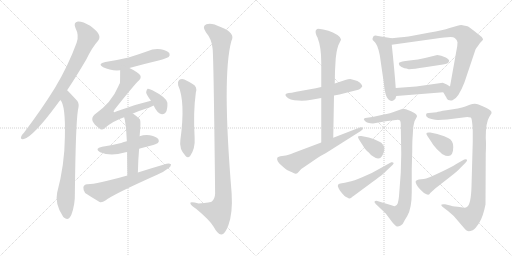
t = 0.00 s
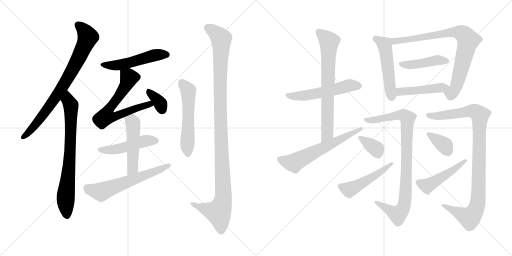
t = 3.44 s
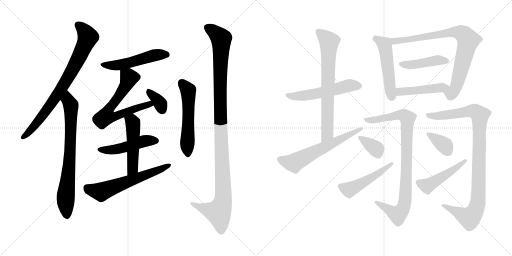
t = 6.89 s
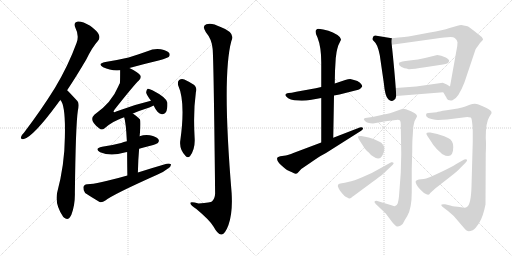
t = 10.33 s
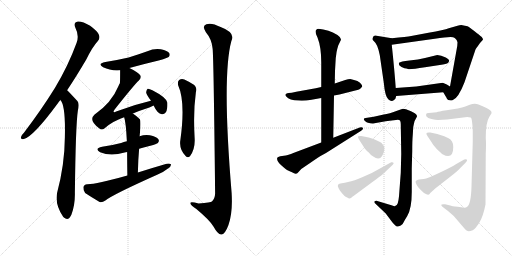
t = 13.77 s
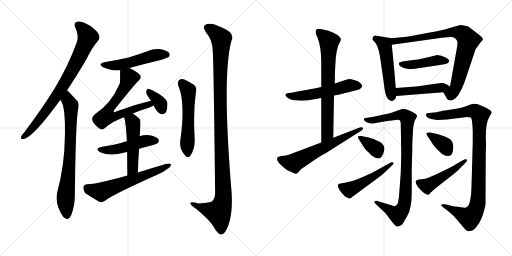
t = 17.22 s

The animated SVG that drew these frames (rendered in a browser with its animation timeline set to each time). Animation: 23 CSS @keyframes rules; one cycle of 17.22 s.

<svg version="1.1" viewBox="0 0 2048 1024" xmlns="http://www.w3.org/2000/svg">
  <g stroke="lightgray" stroke-dasharray="1,1" stroke-width="1" transform="scale(4, 4)">
    <line x1="0" y1="0" x2="256" y2="256"></line>
    <line x1="256" y1="0" x2="0" y2="256"></line>
    <line x1="128" y1="0" x2="128" y2="256"></line>
    <line x1="0" y1="128" x2="256" y2="128"></line>
    <line x1="256" y1="0" x2="512" y2="256"></line>
    <line x1="512" y1="0" x2="256" y2="256"></line>
    <line x1="384" y1="0" x2="384" y2="256"></line>
    <line x1="256" y1="128" x2="512" y2="128"></line>
  </g>
<g transform="scale(1, -1) translate(0, -850)">
   <style type="text/css">
    @keyframes keyframes0 {
      from {
       stroke: black;
       stroke-dashoffset: 795;
       stroke-width: 128;
       }
       72% {
       animation-timing-function: step-end;
       stroke: black;
       stroke-dashoffset: 0;
       stroke-width: 128;
       }
       to {
       stroke: black;
       stroke-width: 1024;
       }
       }
       #make-me-a-hanzi-animation-0 {
         animation: keyframes0 0.896973s both;
         animation-delay: 0.000000s;
         animation-timing-function: linear;
       }
    @keyframes keyframes1 {
      from {
       stroke: black;
       stroke-dashoffset: 750;
       stroke-width: 128;
       }
       71% {
       animation-timing-function: step-end;
       stroke: black;
       stroke-dashoffset: 0;
       stroke-width: 128;
       }
       to {
       stroke: black;
       stroke-width: 1024;
       }
       }
       #make-me-a-hanzi-animation-1 {
         animation: keyframes1 0.860352s both;
         animation-delay: 0.896973s;
         animation-timing-function: linear;
       }
    @keyframes keyframes2 {
      from {
       stroke: black;
       stroke-dashoffset: 513;
       stroke-width: 128;
       }
       63% {
       animation-timing-function: step-end;
       stroke: black;
       stroke-dashoffset: 0;
       stroke-width: 128;
       }
       to {
       stroke: black;
       stroke-width: 1024;
       }
       }
       #make-me-a-hanzi-animation-2 {
         animation: keyframes2 0.667480s both;
         animation-delay: 1.757325s;
         animation-timing-function: linear;
       }
    @keyframes keyframes3 {
      from {
       stroke: black;
       stroke-dashoffset: 660;
       stroke-width: 128;
       }
       68% {
       animation-timing-function: step-end;
       stroke: black;
       stroke-dashoffset: 0;
       stroke-width: 128;
       }
       to {
       stroke: black;
       stroke-width: 1024;
       }
       }
       #make-me-a-hanzi-animation-3 {
         animation: keyframes3 0.787109s both;
         animation-delay: 2.424805s;
         animation-timing-function: linear;
       }
    @keyframes keyframes4 {
      from {
       stroke: black;
       stroke-dashoffset: 352;
       stroke-width: 128;
       }
       53% {
       animation-timing-function: step-end;
       stroke: black;
       stroke-dashoffset: 0;
       stroke-width: 128;
       }
       to {
       stroke: black;
       stroke-width: 1024;
       }
       }
       #make-me-a-hanzi-animation-4 {
         animation: keyframes4 0.536458s both;
         animation-delay: 3.211914s;
         animation-timing-function: linear;
       }
    @keyframes keyframes5 {
      from {
       stroke: black;
       stroke-dashoffset: 481;
       stroke-width: 128;
       }
       61% {
       animation-timing-function: step-end;
       stroke: black;
       stroke-dashoffset: 0;
       stroke-width: 128;
       }
       to {
       stroke: black;
       stroke-width: 1024;
       }
       }
       #make-me-a-hanzi-animation-5 {
         animation: keyframes5 0.641439s both;
         animation-delay: 3.748372s;
         animation-timing-function: linear;
       }
    @keyframes keyframes6 {
      from {
       stroke: black;
       stroke-dashoffset: 498;
       stroke-width: 128;
       }
       62% {
       animation-timing-function: step-end;
       stroke: black;
       stroke-dashoffset: 0;
       stroke-width: 128;
       }
       to {
       stroke: black;
       stroke-width: 1024;
       }
       }
       #make-me-a-hanzi-animation-6 {
         animation: keyframes6 0.655273s both;
         animation-delay: 4.389811s;
         animation-timing-function: linear;
       }
    @keyframes keyframes7 {
      from {
       stroke: black;
       stroke-dashoffset: 611;
       stroke-width: 128;
       }
       67% {
       animation-timing-function: step-end;
       stroke: black;
       stroke-dashoffset: 0;
       stroke-width: 128;
       }
       to {
       stroke: black;
       stroke-width: 1024;
       }
       }
       #make-me-a-hanzi-animation-7 {
         animation: keyframes7 0.747233s both;
         animation-delay: 5.045084s;
         animation-timing-function: linear;
       }
    @keyframes keyframes8 {
      from {
       stroke: black;
       stroke-dashoffset: 554;
       stroke-width: 128;
       }
       64% {
       animation-timing-function: step-end;
       stroke: black;
       stroke-dashoffset: 0;
       stroke-width: 128;
       }
       to {
       stroke: black;
       stroke-width: 1024;
       }
       }
       #make-me-a-hanzi-animation-8 {
         animation: keyframes8 0.700846s both;
         animation-delay: 5.792317s;
         animation-timing-function: linear;
       }
    @keyframes keyframes9 {
      from {
       stroke: black;
       stroke-dashoffset: 1138;
       stroke-width: 128;
       }
       79% {
       animation-timing-function: step-end;
       stroke: black;
       stroke-dashoffset: 0;
       stroke-width: 128;
       }
       to {
       stroke: black;
       stroke-width: 1024;
       }
       }
       #make-me-a-hanzi-animation-9 {
         animation: keyframes9 1.176107s both;
         animation-delay: 6.493163s;
         animation-timing-function: linear;
       }
    @keyframes keyframes10 {
      from {
       stroke: black;
       stroke-dashoffset: 552;
       stroke-width: 128;
       }
       64% {
       animation-timing-function: step-end;
       stroke: black;
       stroke-dashoffset: 0;
       stroke-width: 128;
       }
       to {
       stroke: black;
       stroke-width: 1024;
       }
       }
       #make-me-a-hanzi-animation-10 {
         animation: keyframes10 0.699219s both;
         animation-delay: 7.669270s;
         animation-timing-function: linear;
       }
    @keyframes keyframes11 {
      from {
       stroke: black;
       stroke-dashoffset: 714;
       stroke-width: 128;
       }
       70% {
       animation-timing-function: step-end;
       stroke: black;
       stroke-dashoffset: 0;
       stroke-width: 128;
       }
       to {
       stroke: black;
       stroke-width: 1024;
       }
       }
       #make-me-a-hanzi-animation-11 {
         animation: keyframes11 0.831055s both;
         animation-delay: 8.368489s;
         animation-timing-function: linear;
       }
    @keyframes keyframes12 {
      from {
       stroke: black;
       stroke-dashoffset: 617;
       stroke-width: 128;
       }
       67% {
       animation-timing-function: step-end;
       stroke: black;
       stroke-dashoffset: 0;
       stroke-width: 128;
       }
       to {
       stroke: black;
       stroke-width: 1024;
       }
       }
       #make-me-a-hanzi-animation-12 {
         animation: keyframes12 0.752116s both;
         animation-delay: 9.199544s;
         animation-timing-function: linear;
       }
    @keyframes keyframes13 {
      from {
       stroke: black;
       stroke-dashoffset: 511;
       stroke-width: 128;
       }
       62% {
       animation-timing-function: step-end;
       stroke: black;
       stroke-dashoffset: 0;
       stroke-width: 128;
       }
       to {
       stroke: black;
       stroke-width: 1024;
       }
       }
       #make-me-a-hanzi-animation-13 {
         animation: keyframes13 0.665853s both;
         animation-delay: 9.951660s;
         animation-timing-function: linear;
       }
    @keyframes keyframes14 {
      from {
       stroke: black;
       stroke-dashoffset: 826;
       stroke-width: 128;
       }
       73% {
       animation-timing-function: step-end;
       stroke: black;
       stroke-dashoffset: 0;
       stroke-width: 128;
       }
       to {
       stroke: black;
       stroke-width: 1024;
       }
       }
       #make-me-a-hanzi-animation-14 {
         animation: keyframes14 0.922201s both;
         animation-delay: 10.617513s;
         animation-timing-function: linear;
       }
    @keyframes keyframes15 {
      from {
       stroke: black;
       stroke-dashoffset: 440;
       stroke-width: 128;
       }
       59% {
       animation-timing-function: step-end;
       stroke: black;
       stroke-dashoffset: 0;
       stroke-width: 128;
       }
       to {
       stroke: black;
       stroke-width: 1024;
       }
       }
       #make-me-a-hanzi-animation-15 {
         animation: keyframes15 0.608073s both;
         animation-delay: 11.539714s;
         animation-timing-function: linear;
       }
    @keyframes keyframes16 {
      from {
       stroke: black;
       stroke-dashoffset: 465;
       stroke-width: 128;
       }
       60% {
       animation-timing-function: step-end;
       stroke: black;
       stroke-dashoffset: 0;
       stroke-width: 128;
       }
       to {
       stroke: black;
       stroke-width: 1024;
       }
       }
       #make-me-a-hanzi-animation-16 {
         animation: keyframes16 0.628418s both;
         animation-delay: 12.147787s;
         animation-timing-function: linear;
       }
    @keyframes keyframes17 {
      from {
       stroke: black;
       stroke-dashoffset: 917;
       stroke-width: 128;
       }
       75% {
       animation-timing-function: step-end;
       stroke: black;
       stroke-dashoffset: 0;
       stroke-width: 128;
       }
       to {
       stroke: black;
       stroke-width: 1024;
       }
       }
       #make-me-a-hanzi-animation-17 {
         animation: keyframes17 0.996257s both;
         animation-delay: 12.776205s;
         animation-timing-function: linear;
       }
    @keyframes keyframes18 {
      from {
       stroke: black;
       stroke-dashoffset: 354;
       stroke-width: 128;
       }
       54% {
       animation-timing-function: step-end;
       stroke: black;
       stroke-dashoffset: 0;
       stroke-width: 128;
       }
       to {
       stroke: black;
       stroke-width: 1024;
       }
       }
       #make-me-a-hanzi-animation-18 {
         animation: keyframes18 0.538086s both;
         animation-delay: 13.772462s;
         animation-timing-function: linear;
       }
    @keyframes keyframes19 {
      from {
       stroke: black;
       stroke-dashoffset: 493;
       stroke-width: 128;
       }
       62% {
       animation-timing-function: step-end;
       stroke: black;
       stroke-dashoffset: 0;
       stroke-width: 128;
       }
       to {
       stroke: black;
       stroke-width: 1024;
       }
       }
       #make-me-a-hanzi-animation-19 {
         animation: keyframes19 0.651204s both;
         animation-delay: 14.310548s;
         animation-timing-function: linear;
       }
    @keyframes keyframes20 {
      from {
       stroke: black;
       stroke-dashoffset: 1006;
       stroke-width: 128;
       }
       77% {
       animation-timing-function: step-end;
       stroke: black;
       stroke-dashoffset: 0;
       stroke-width: 128;
       }
       to {
       stroke: black;
       stroke-width: 1024;
       }
       }
       #make-me-a-hanzi-animation-20 {
         animation: keyframes20 1.068685s both;
         animation-delay: 14.961752s;
         animation-timing-function: linear;
       }
    @keyframes keyframes21 {
      from {
       stroke: black;
       stroke-dashoffset: 363;
       stroke-width: 128;
       }
       54% {
       animation-timing-function: step-end;
       stroke: black;
       stroke-dashoffset: 0;
       stroke-width: 128;
       }
       to {
       stroke: black;
       stroke-width: 1024;
       }
       }
       #make-me-a-hanzi-animation-21 {
         animation: keyframes21 0.545410s both;
         animation-delay: 16.030437s;
         animation-timing-function: linear;
       }
    @keyframes keyframes22 {
      from {
       stroke: black;
       stroke-dashoffset: 477;
       stroke-width: 128;
       }
       61% {
       animation-timing-function: step-end;
       stroke: black;
       stroke-dashoffset: 0;
       stroke-width: 128;
       }
       to {
       stroke: black;
       stroke-width: 1024;
       }
       }
       #make-me-a-hanzi-animation-22 {
         animation: keyframes22 0.638184s both;
         animation-delay: 16.575847s;
         animation-timing-function: linear;
       }
</style>
<path d="M 268.5 489.0 Q 304.5 543.0 344.5 611.0 Q 369.5 662.0 391.5 686.0 Q 401.5 698.0 395.5 711.0 Q 391.5 724.0 360.5 747.0 Q 330.5 765.0 311.5 764.0 Q 292.5 761.0 301.5 739.0 Q 317.5 708.0 306.5 679.0 Q 272.5 586.0 219.5 498.0 Q 167.5 414.0 96.5 320.0 Q 86.5 310.0 84.5 303.0 Q 80.5 291.0 95.5 294.0 Q 132.5 303.0 228.5 433.0 Q 234.5 442.0 241.5 450.0 L 268.5 489.0 Z" fill="lightgray"></path> 
<path d="M 241.5 450.0 Q 262.5 429.0 259.5 302.0 Q 258.5 191.0 228.5 79.0 Q 218.5 34.0 252.5 -17.0 Q 253.5 -17.0 255.5 -20.0 Q 273.5 -36.0 285.5 -9.0 Q 300.5 31.0 299.5 78.0 Q 302.5 348.0 311.5 408.0 Q 318.5 435.0 309.5 446.0 Q 270.5 488.0 268.5 489.0 C 247.5 510.0 226.5 476.0 241.5 450.0 Z" fill="lightgray"></path> 
<path d="M 517.5 578.0 Q 575.5 594.0 638.5 609.0 Q 669.5 618.0 674.5 622.0 Q 681.5 629.0 677.5 637.0 Q 670.5 647.0 643.5 653.0 Q 615.5 657.0 589.5 645.0 Q 553.5 632.0 514.5 620.0 Q 471.5 610.0 421.5 602.0 Q 387.5 595.0 412.5 581.0 Q 442.5 566.0 480.5 569.0 L 517.5 578.0 Z" fill="lightgray"></path> 
<path d="M 531.5 396.0 Q 559.5 408.0 597.5 420.0 Q 606.5 424.0 614.5 428.0 C 641.5 441.0 632.5 454.0 603.5 447.0 Q 534.5 431.0 464.5 404.0 Q 457.5 400.0 454.5 402.0 Q 453.5 405.0 458.5 412.0 Q 537.5 512.0 555.5 528.0 Q 565.5 537.0 561.5 548.0 Q 555.5 560.0 517.5 578.0 C 490.5 591.0 480.5 596.0 480.5 569.0 Q 480.5 521.0 479.5 517.0 Q 476.5 513.0 473.5 505.0 Q 446.5 439.0 377.5 391.0 Q 353.5 369.0 396.5 337.0 Q 406.5 327.0 418.5 337.0 Q 449.5 365.0 496.5 381.0 L 531.5 396.0 Z" fill="lightgray"></path> 
<path d="M 614.5 428.0 Q 629.5 395.0 647.5 393.0 Q 656.5 392.0 663.5 401.0 Q 670.5 413.0 669.5 439.0 Q 666.5 460.0 609.5 489.0 Q 596.5 496.0 590.5 495.0 Q 586.5 492.0 584.5 481.0 Q 585.5 471.0 603.5 448.0 L 603.5 447.0 C 616.5 424.0 612.5 432.0 614.5 428.0 Z" fill="lightgray"></path> 
<path d="M 556.5 255.0 Q 577.5 262.0 601.5 267.0 Q 626.5 274.0 631.5 278.0 Q 638.5 285.0 633.5 293.0 Q 626.5 303.0 599.5 309.0 Q 577.5 312.0 558.5 305.0 L 507.5 285.0 Q 494.5 282.0 484.5 278.0 Q 450.5 269.0 408.5 263.0 Q 375.5 256.0 400.5 241.0 Q 442.5 223.0 498.5 240.0 Q 502.5 241.0 508.5 242.0 L 556.5 255.0 Z" fill="lightgray"></path> 
<path d="M 551.5 160.0 Q 552.5 211.0 556.5 255.0 L 558.5 305.0 Q 564.5 366.0 559.5 373.0 Q 546.5 386.0 531.5 396.0 C 506.5 413.0 488.5 410.0 496.5 381.0 Q 503.5 363.0 507.5 285.0 L 508.5 242.0 Q 508.5 203.0 509.5 148.0 C 510.5 118.0 550.5 130.0 551.5 160.0 Z" fill="lightgray"></path> 
<path d="M 509.5 148.0 Q 382.5 112.0 348.5 113.0 Q 335.5 112.0 333.5 101.0 Q 332.5 88.0 340.5 78.0 Q 364.5 62.0 398.5 42.0 Q 408.5 39.0 421.5 48.0 Q 451.5 72.0 628.5 151.0 Q 653.5 161.0 670.5 175.0 Q 683.5 182.0 684.5 192.0 Q 678.5 198.0 666.5 195.0 Q 611.5 179.0 551.5 160.0 L 509.5 148.0 Z" fill="lightgray"></path> 
<path d="M 712.5 509.0 Q 742.5 443.0 721.5 290.0 Q 715.5 254.0 742.5 226.0 Q 751.5 216.0 760.5 226.0 Q 781.5 256.0 778.5 299.0 Q 772.5 401.0 783.5 481.0 Q 790.5 503.0 770.5 514.0 Q 754.5 524.0 737.5 532.0 Q 725.5 536.0 716.5 530.0 Q 709.5 524.0 712.5 509.0 Z" fill="lightgray"></path> 
<path d="M 850.5 655.0 Q 854.5 621.0 860.5 76.0 Q 859.5 54.0 847.5 44.0 Q 844.5 41.0 794.5 36.0 Q 757.5 46.0 761.5 36.0 Q 762.5 29.0 785.5 14.0 Q 840.5 -32.0 854.5 -57.0 Q 870.5 -87.0 884.5 -88.0 Q 899.5 -89.0 913.5 -51.0 Q 931.5 -2.0 926.5 78.0 Q 887.5 546.0 925.5 686.0 Q 943.5 719.0 882.5 742.0 Q 845.5 761.0 825.5 753.0 Q 806.5 746.0 823.5 721.0 Q 847.5 693.0 850.5 655.0 Z" fill="lightgray"></path> 
<path d="M 1285.0 502.0 L 1263.0 497.0 L 1185.0 483.0 Q 1164.0 478.0 1155.0 478.0 Q 1135.0 475.0 1145.0 464.0 Q 1158.0 448.0 1193.0 448.0 Q 1217.0 446.0 1246.0 451.0 L 1285.0 458.0 L 1336.0 468.0 L 1358.0 472.0 L 1421.0 488.0 Q 1440.0 492.0 1443.0 497.0 L 1449.0 504.0 Q 1449.0 510.0 1440.0 519.0 Q 1431.0 528.0 1416.0 530.0 L 1401.0 534.0 Q 1393.0 534.0 1381.0 530.0 L 1339.0 516.0 L 1285.0 502.0 Z" fill="lightgray"></path> 
<path d="M 1340.0 566.0 L 1343.0 618.0 L 1345.0 632.0 Q 1345.0 638.0 1349.0 654.0 L 1353.0 668.0 L 1364.0 691.0 Q 1364.0 693.0 1359.0 702.0 Q 1337.0 723.0 1293.0 732.0 Q 1279.0 735.0 1272.0 735.0 Q 1267.0 734.0 1263.0 728.0 Q 1260.0 718.0 1270.0 700.0 Q 1285.0 662.0 1285.0 600.0 L 1285.0 502.0 L 1285.0 458.0 L 1285.0 280.0 C 1285.0 250.0 1332.0 269.0 1333.0 299.0 L 1336.0 468.0 L 1339.0 516.0 L 1340.0 566.0 Z" fill="lightgray"></path> 
<path d="M 1285.0 280.0 L 1176.0 239.0 Q 1149.0 228.0 1143.0 228.0 L 1121.0 225.0 Q 1111.0 222.0 1109.0 219.0 Q 1105.0 206.0 1125.0 189.0 Q 1145.0 171.0 1150.0 169.0 Q 1155.0 166.0 1166.0 162.0 Q 1179.0 154.0 1184.0 155.0 Q 1189.0 155.0 1195.0 163.0 L 1205.0 174.0 L 1271.0 219.0 Q 1295.0 234.0 1304.0 238.0 L 1443.0 326.0 Q 1455.0 334.0 1451.0 339.0 Q 1447.0 343.0 1439.0 340.0 L 1333.0 299.0 L 1285.0 280.0 Z" fill="lightgray"></path> 
<path d="M 1583.0 498.0 Q 1578.0 568.0 1567.0 671.0 C 1564.0 697.0 1570.0 697.0 1567.0 697.0 L 1512.0 706.0 Q 1493.0 714.0 1490.0 695.0 Q 1489.0 690.0 1495.0 686.0 Q 1510.0 675.0 1519.0 630.0 L 1535.0 520.0 Q 1540.0 465.0 1553.0 453.0 Q 1566.0 440.0 1577.0 451.0 Q 1582.0 452.0 1585.0 466.0 L 1583.0 498.0 Z" fill="lightgray"></path> 
<path d="M 1830.0 681.0 L 1829.0 666.0 L 1800.0 504.0 C 1795.0 474.0 1758.0 507.0 1773.0 481.0 L 1786.0 459.0 Q 1787.0 454.0 1793.0 450.0 Q 1801.0 447.0 1810.0 449.0 Q 1833.0 456.0 1858.0 521.0 L 1902.0 652.0 Q 1902.0 653.0 1911.0 665.0 L 1920.0 678.0 Q 1933.0 691.0 1932.0 693.0 Q 1932.0 694.0 1927.0 702.0 Q 1918.0 710.0 1897.0 726.0 Q 1876.0 742.0 1870.0 745.0 L 1855.0 748.0 Q 1845.0 752.0 1830.0 747.0 L 1795.0 737.0 Q 1777.0 730.0 1714.0 719.0 L 1645.0 706.0 Q 1628.0 703.0 1567.0 697.0 C 1537.0 694.0 1537.0 667.0 1567.0 671.0 L 1739.0 695.0 Q 1811.0 706.0 1817.0 699.0 L 1820.0 697.0 Q 1828.0 691.0 1830.0 681.0 Z" fill="lightgray"></path> 
<path d="M 1596.0 599.0 Q 1594.0 594.0 1598.0 588.0 Q 1604.0 582.0 1618.0 577.0 Q 1626.0 576.0 1632.0 574.0 Q 1639.0 571.0 1700.0 581.0 L 1772.0 592.0 Q 1793.0 595.0 1795.0 603.0 Q 1802.0 609.0 1783.0 620.0 Q 1764.0 630.0 1749.0 630.0 Q 1739.0 627.0 1737.0 627.0 L 1700.0 618.0 Q 1674.0 611.0 1638.0 608.0 Q 1602.0 604.0 1596.0 599.0 Z" fill="lightgray"></path> 
<path d="M 1800.0 504.0 Q 1789.0 513.0 1771.0 519.0 L 1665.0 504.0 L 1583.0 498.0 C 1553.0 496.0 1555.0 464.0 1585.0 466.0 L 1773.0 481.0 C 1803.0 483.0 1824.0 486.0 1800.0 504.0 Z" fill="lightgray"></path> 
<path d="M 1658.0 365.0 L 1668.0 384.0 Q 1668.0 389.0 1664.0 393.0 Q 1661.0 397.0 1644.0 405.0 Q 1628.0 412.0 1624.0 413.0 L 1611.0 415.0 L 1591.0 408.0 Q 1556.0 395.0 1535.0 392.0 L 1495.0 383.0 L 1469.0 379.0 Q 1448.0 378.0 1459.0 367.0 Q 1468.0 356.0 1492.0 356.0 L 1543.0 365.0 Q 1569.0 369.0 1584.0 370.0 Q 1596.0 372.0 1600.0 368.0 Q 1603.0 364.0 1603.0 354.0 L 1605.0 234.0 L 1603.0 158.0 L 1596.0 65.0 Q 1594.0 46.0 1591.0 37.0 Q 1586.0 20.0 1569.0 28.0 L 1509.0 46.0 Q 1503.0 48.0 1499.0 45.0 Q 1495.0 42.0 1503.0 34.0 L 1543.0 -4.0 L 1570.0 -40.0 Q 1584.0 -56.0 1588.0 -56.0 Q 1593.0 -57.0 1603.0 -52.0 Q 1612.0 -46.0 1615.0 -38.0 Q 1619.0 -30.0 1629.0 -14.0 Q 1647.0 16.0 1647.0 82.0 L 1647.0 176.0 L 1649.0 247.0 Q 1649.0 288.0 1651.0 310.0 L 1653.0 342.0 Q 1654.0 348.0 1658.0 365.0 Z" fill="lightgray"></path> 
<path d="M 1475.0 300.0 L 1445.0 306.0 Q 1434.0 307.0 1432.0 304.0 Q 1431.0 300.0 1436.0 292.0 L 1459.0 256.0 Q 1465.0 248.0 1475.0 240.0 Q 1483.0 229.0 1493.0 224.0 Q 1520.0 205.0 1532.0 233.0 Q 1544.0 260.0 1531.0 272.0 Q 1527.0 280.0 1516.0 284.0 Q 1493.0 297.0 1475.0 300.0 Z" fill="lightgray"></path> 
<path d="M 1565.0 201.0 L 1487.0 158.0 L 1451.0 142.0 Q 1416.0 126.0 1392.0 122.0 Q 1379.0 118.0 1367.0 117.0 Q 1355.0 116.0 1353.0 112.0 Q 1349.0 108.0 1354.0 98.0 Q 1359.0 87.0 1364.0 82.0 Q 1380.0 62.0 1389.0 60.0 Q 1398.0 52.0 1405.0 59.0 Q 1412.0 65.0 1414.0 66.0 L 1487.0 120.0 Q 1523.0 146.0 1533.0 155.0 L 1571.0 191.0 Q 1577.0 196.0 1573.0 200.0 Q 1567.0 202.0 1565.0 201.0 Z" fill="lightgray"></path> 
<path d="M 1752.0 370.0 L 1788.0 372.0 L 1869.0 382.0 Q 1875.0 382.0 1883.0 380.0 Q 1889.0 377.0 1891.0 327.0 L 1891.0 283.0 L 1886.0 105.0 Q 1884.0 30.0 1867.0 22.0 Q 1864.0 18.0 1851.0 20.0 L 1831.0 23.0 Q 1805.0 26.0 1805.0 27.0 L 1780.0 33.0 Q 1773.0 34.0 1766.0 32.0 Q 1763.0 28.0 1771.0 22.0 L 1792.0 6.0 L 1815.0 -14.0 L 1857.0 -63.0 Q 1865.0 -73.0 1871.0 -74.0 Q 1877.0 -76.0 1891.0 -71.0 Q 1902.0 -65.0 1917.0 -41.0 Q 1932.0 -18.0 1942.0 32.0 L 1943.0 236.0 Q 1945.0 276.0 1943.0 298.0 Q 1943.0 361.0 1957.0 382.0 L 1963.0 392.0 Q 1967.0 396.0 1966.0 402.0 Q 1965.0 407.0 1959.0 410.0 Q 1951.0 418.0 1914.0 432.0 Q 1899.0 439.0 1879.0 431.0 Q 1859.0 422.0 1848.0 420.0 L 1831.0 416.0 L 1786.0 409.0 Q 1753.0 404.0 1747.0 401.0 L 1715.0 398.0 Q 1705.0 398.0 1705.0 394.0 Q 1703.0 389.0 1706.0 384.0 Q 1710.0 378.0 1726.0 374.0 Q 1743.0 370.0 1752.0 370.0 Z" fill="lightgray"></path> 
<path d="M 1794.0 297.0 L 1777.0 305.0 L 1749.0 314.0 L 1721.0 320.0 Q 1708.0 321.0 1706.0 318.0 Q 1704.0 314.0 1711.0 304.0 L 1727.0 280.0 Q 1730.0 273.0 1747.0 254.0 Q 1766.0 236.0 1770.0 233.0 Q 1813.0 209.0 1813.0 262.0 Q 1813.0 276.0 1808.0 284.0 Q 1803.0 293.0 1794.0 297.0 Z" fill="lightgray"></path> 
<path d="M 1857.0 212.0 L 1825.0 194.0 Q 1807.0 182.0 1758.0 159.0 Q 1710.0 136.0 1695.0 134.0 L 1675.0 132.0 Q 1666.0 130.0 1663.0 126.0 Q 1661.0 122.0 1666.0 112.0 Q 1671.0 102.0 1680.0 93.0 L 1696.0 78.0 Q 1709.0 70.0 1713.0 71.0 Q 1718.0 72.0 1721.0 78.0 L 1742.0 97.0 L 1801.0 143.0 Q 1833.0 168.0 1841.0 178.0 L 1861.0 198.0 Q 1871.0 208.0 1867.0 212.0 Q 1863.0 215.0 1857.0 212.0 Z" fill="lightgray"></path> 
      <clipPath id="make-me-a-hanzi-clip-0">
      <path d="M 268.5 489.0 Q 304.5 543.0 344.5 611.0 Q 369.5 662.0 391.5 686.0 Q 401.5 698.0 395.5 711.0 Q 391.5 724.0 360.5 747.0 Q 330.5 765.0 311.5 764.0 Q 292.5 761.0 301.5 739.0 Q 317.5 708.0 306.5 679.0 Q 272.5 586.0 219.5 498.0 Q 167.5 414.0 96.5 320.0 Q 86.5 310.0 84.5 303.0 Q 80.5 291.0 95.5 294.0 Q 132.5 303.0 228.5 433.0 Q 234.5 442.0 241.5 450.0 L 268.5 489.0 Z" fill="lightgray"></path>
      </clipPath>
      <path clip-path="url(#make-me-a-hanzi-clip-0)" d="M 312.5 749.0 L 330.5 735.0 L 350.5 700.0 L 314.5 618.0 L 268.5 533.0 L 192.5 416.0 L 127.5 334.0 L 93.5 303.0 " fill="none" id="make-me-a-hanzi-animation-0" stroke-dasharray="667 1334" stroke-linecap="round"></path>

      <clipPath id="make-me-a-hanzi-clip-1">
      <path d="M 241.5 450.0 Q 262.5 429.0 259.5 302.0 Q 258.5 191.0 228.5 79.0 Q 218.5 34.0 252.5 -17.0 Q 253.5 -17.0 255.5 -20.0 Q 273.5 -36.0 285.5 -9.0 Q 300.5 31.0 299.5 78.0 Q 302.5 348.0 311.5 408.0 Q 318.5 435.0 309.5 446.0 Q 270.5 488.0 268.5 489.0 C 247.5 510.0 226.5 476.0 241.5 450.0 Z" fill="lightgray"></path>
      </clipPath>
      <path clip-path="url(#make-me-a-hanzi-clip-1)" d="M 264.5 482.0 L 284.5 421.0 L 279.5 225.0 L 262.5 57.0 L 268.5 -8.0 " fill="none" id="make-me-a-hanzi-animation-1" stroke-dasharray="622 1244" stroke-linecap="round"></path>

      <clipPath id="make-me-a-hanzi-clip-2">
      <path d="M 517.5 578.0 Q 575.5 594.0 638.5 609.0 Q 669.5 618.0 674.5 622.0 Q 681.5 629.0 677.5 637.0 Q 670.5 647.0 643.5 653.0 Q 615.5 657.0 589.5 645.0 Q 553.5 632.0 514.5 620.0 Q 471.5 610.0 421.5 602.0 Q 387.5 595.0 412.5 581.0 Q 442.5 566.0 480.5 569.0 L 517.5 578.0 Z" fill="lightgray"></path>
      </clipPath>
      <path clip-path="url(#make-me-a-hanzi-clip-2)" d="M 414.5 593.0 L 472.5 589.0 L 604.5 626.0 L 666.5 631.0 " fill="none" id="make-me-a-hanzi-animation-2" stroke-dasharray="385 770" stroke-linecap="round"></path>

      <clipPath id="make-me-a-hanzi-clip-3">
      <path d="M 531.5 396.0 Q 559.5 408.0 597.5 420.0 Q 606.5 424.0 614.5 428.0 C 641.5 441.0 632.5 454.0 603.5 447.0 Q 534.5 431.0 464.5 404.0 Q 457.5 400.0 454.5 402.0 Q 453.5 405.0 458.5 412.0 Q 537.5 512.0 555.5 528.0 Q 565.5 537.0 561.5 548.0 Q 555.5 560.0 517.5 578.0 C 490.5 591.0 480.5 596.0 480.5 569.0 Q 480.5 521.0 479.5 517.0 Q 476.5 513.0 473.5 505.0 Q 446.5 439.0 377.5 391.0 Q 353.5 369.0 396.5 337.0 Q 406.5 327.0 418.5 337.0 Q 449.5 365.0 496.5 381.0 L 531.5 396.0 Z" fill="lightgray"></path>
      </clipPath>
      <path clip-path="url(#make-me-a-hanzi-clip-3)" d="M 489.5 558.0 L 514.5 542.0 L 511.5 526.0 L 479.5 468.0 L 435.5 412.0 L 425.5 385.0 L 451.5 382.0 L 558.5 422.0 L 596.5 433.0 L 608.5 431.0 " fill="none" id="make-me-a-hanzi-animation-3" stroke-dasharray="532 1064" stroke-linecap="round"></path>

      <clipPath id="make-me-a-hanzi-clip-4">
      <path d="M 614.5 428.0 Q 629.5 395.0 647.5 393.0 Q 656.5 392.0 663.5 401.0 Q 670.5 413.0 669.5 439.0 Q 666.5 460.0 609.5 489.0 Q 596.5 496.0 590.5 495.0 Q 586.5 492.0 584.5 481.0 Q 585.5 471.0 603.5 448.0 L 603.5 447.0 C 616.5 424.0 612.5 432.0 614.5 428.0 Z" fill="lightgray"></path>
      </clipPath>
      <path clip-path="url(#make-me-a-hanzi-clip-4)" d="M 593.5 486.0 L 636.5 443.0 L 648.5 410.0 " fill="none" id="make-me-a-hanzi-animation-4" stroke-dasharray="224 448" stroke-linecap="round"></path>

      <clipPath id="make-me-a-hanzi-clip-5">
      <path d="M 556.5 255.0 Q 577.5 262.0 601.5 267.0 Q 626.5 274.0 631.5 278.0 Q 638.5 285.0 633.5 293.0 Q 626.5 303.0 599.5 309.0 Q 577.5 312.0 558.5 305.0 L 507.5 285.0 Q 494.5 282.0 484.5 278.0 Q 450.5 269.0 408.5 263.0 Q 375.5 256.0 400.5 241.0 Q 442.5 223.0 498.5 240.0 Q 502.5 241.0 508.5 242.0 L 556.5 255.0 Z" fill="lightgray"></path>
      </clipPath>
      <path clip-path="url(#make-me-a-hanzi-clip-5)" d="M 401.5 253.0 L 458.5 251.0 L 580.5 287.0 L 621.5 287.0 " fill="none" id="make-me-a-hanzi-animation-5" stroke-dasharray="353 706" stroke-linecap="round"></path>

      <clipPath id="make-me-a-hanzi-clip-6">
      <path d="M 551.5 160.0 Q 552.5 211.0 556.5 255.0 L 558.5 305.0 Q 564.5 366.0 559.5 373.0 Q 546.5 386.0 531.5 396.0 C 506.5 413.0 488.5 410.0 496.5 381.0 Q 503.5 363.0 507.5 285.0 L 508.5 242.0 Q 508.5 203.0 509.5 148.0 C 510.5 118.0 550.5 130.0 551.5 160.0 Z" fill="lightgray"></path>
      </clipPath>
      <path clip-path="url(#make-me-a-hanzi-clip-6)" d="M 503.5 380.0 L 531.5 358.0 L 531.5 186.0 L 526.5 169.0 L 514.5 157.0 " fill="none" id="make-me-a-hanzi-animation-6" stroke-dasharray="370 740" stroke-linecap="round"></path>

      <clipPath id="make-me-a-hanzi-clip-7">
      <path d="M 509.5 148.0 Q 382.5 112.0 348.5 113.0 Q 335.5 112.0 333.5 101.0 Q 332.5 88.0 340.5 78.0 Q 364.5 62.0 398.5 42.0 Q 408.5 39.0 421.5 48.0 Q 451.5 72.0 628.5 151.0 Q 653.5 161.0 670.5 175.0 Q 683.5 182.0 684.5 192.0 Q 678.5 198.0 666.5 195.0 Q 611.5 179.0 551.5 160.0 L 509.5 148.0 Z" fill="lightgray"></path>
      </clipPath>
      <path clip-path="url(#make-me-a-hanzi-clip-7)" d="M 347.5 99.0 L 356.5 92.0 L 404.5 82.0 L 678.5 189.0 " fill="none" id="make-me-a-hanzi-animation-7" stroke-dasharray="483 966" stroke-linecap="round"></path>

      <clipPath id="make-me-a-hanzi-clip-8">
      <path d="M 712.5 509.0 Q 742.5 443.0 721.5 290.0 Q 715.5 254.0 742.5 226.0 Q 751.5 216.0 760.5 226.0 Q 781.5 256.0 778.5 299.0 Q 772.5 401.0 783.5 481.0 Q 790.5 503.0 770.5 514.0 Q 754.5 524.0 737.5 532.0 Q 725.5 536.0 716.5 530.0 Q 709.5 524.0 712.5 509.0 Z" fill="lightgray"></path>
      </clipPath>
      <path clip-path="url(#make-me-a-hanzi-clip-8)" d="M 725.5 520.0 L 752.5 488.0 L 751.5 232.0 " fill="none" id="make-me-a-hanzi-animation-8" stroke-dasharray="426 852" stroke-linecap="round"></path>

      <clipPath id="make-me-a-hanzi-clip-9">
      <path d="M 850.5 655.0 Q 854.5 621.0 860.5 76.0 Q 859.5 54.0 847.5 44.0 Q 844.5 41.0 794.5 36.0 Q 757.5 46.0 761.5 36.0 Q 762.5 29.0 785.5 14.0 Q 840.5 -32.0 854.5 -57.0 Q 870.5 -87.0 884.5 -88.0 Q 899.5 -89.0 913.5 -51.0 Q 931.5 -2.0 926.5 78.0 Q 887.5 546.0 925.5 686.0 Q 943.5 719.0 882.5 742.0 Q 845.5 761.0 825.5 753.0 Q 806.5 746.0 823.5 721.0 Q 847.5 693.0 850.5 655.0 Z" fill="lightgray"></path>
      </clipPath>
      <path clip-path="url(#make-me-a-hanzi-clip-9)" d="M 828.5 740.0 L 862.5 718.0 L 884.5 692.0 L 880.5 425.0 L 892.5 52.0 L 874.5 1.0 L 823.5 13.0 L 767.5 36.0 " fill="none" id="make-me-a-hanzi-animation-9" stroke-dasharray="1010 2020" stroke-linecap="round"></path>

      <clipPath id="make-me-a-hanzi-clip-10">
      <path d="M 1285.0 502.0 L 1263.0 497.0 L 1185.0 483.0 Q 1164.0 478.0 1155.0 478.0 Q 1135.0 475.0 1145.0 464.0 Q 1158.0 448.0 1193.0 448.0 Q 1217.0 446.0 1246.0 451.0 L 1285.0 458.0 L 1336.0 468.0 L 1358.0 472.0 L 1421.0 488.0 Q 1440.0 492.0 1443.0 497.0 L 1449.0 504.0 Q 1449.0 510.0 1440.0 519.0 Q 1431.0 528.0 1416.0 530.0 L 1401.0 534.0 Q 1393.0 534.0 1381.0 530.0 L 1339.0 516.0 L 1285.0 502.0 Z" fill="lightgray"></path>
      </clipPath>
      <path clip-path="url(#make-me-a-hanzi-clip-10)" d="M 1151.0 470.0 L 1173.0 465.0 L 1223.0 468.0 L 1399.0 509.0 L 1441.0 505.0 " fill="none" id="make-me-a-hanzi-animation-10" stroke-dasharray="424 848" stroke-linecap="round"></path>

      <clipPath id="make-me-a-hanzi-clip-11">
      <path d="M 1340.0 566.0 L 1343.0 618.0 L 1345.0 632.0 Q 1345.0 638.0 1349.0 654.0 L 1353.0 668.0 L 1364.0 691.0 Q 1364.0 693.0 1359.0 702.0 Q 1337.0 723.0 1293.0 732.0 Q 1279.0 735.0 1272.0 735.0 Q 1267.0 734.0 1263.0 728.0 Q 1260.0 718.0 1270.0 700.0 Q 1285.0 662.0 1285.0 600.0 L 1285.0 502.0 L 1285.0 458.0 L 1285.0 280.0 C 1285.0 250.0 1332.0 269.0 1333.0 299.0 L 1336.0 468.0 L 1339.0 516.0 L 1340.0 566.0 Z" fill="lightgray"></path>
      </clipPath>
      <path clip-path="url(#make-me-a-hanzi-clip-11)" d="M 1275.0 722.0 L 1316.0 683.0 L 1310.0 322.0 L 1289.0 287.0 " fill="none" id="make-me-a-hanzi-animation-11" stroke-dasharray="586 1172" stroke-linecap="round"></path>

      <clipPath id="make-me-a-hanzi-clip-12">
      <path d="M 1285.0 280.0 L 1176.0 239.0 Q 1149.0 228.0 1143.0 228.0 L 1121.0 225.0 Q 1111.0 222.0 1109.0 219.0 Q 1105.0 206.0 1125.0 189.0 Q 1145.0 171.0 1150.0 169.0 Q 1155.0 166.0 1166.0 162.0 Q 1179.0 154.0 1184.0 155.0 Q 1189.0 155.0 1195.0 163.0 L 1205.0 174.0 L 1271.0 219.0 Q 1295.0 234.0 1304.0 238.0 L 1443.0 326.0 Q 1455.0 334.0 1451.0 339.0 Q 1447.0 343.0 1439.0 340.0 L 1333.0 299.0 L 1285.0 280.0 Z" fill="lightgray"></path>
      </clipPath>
      <path clip-path="url(#make-me-a-hanzi-clip-12)" d="M 1119.0 214.0 L 1175.0 198.0 L 1445.0 334.0 " fill="none" id="make-me-a-hanzi-animation-12" stroke-dasharray="489 978" stroke-linecap="round"></path>

      <clipPath id="make-me-a-hanzi-clip-13">
      <path d="M 1583.0 498.0 Q 1578.0 568.0 1567.0 671.0 C 1564.0 697.0 1570.0 697.0 1567.0 697.0 L 1512.0 706.0 Q 1493.0 714.0 1490.0 695.0 Q 1489.0 690.0 1495.0 686.0 Q 1510.0 675.0 1519.0 630.0 L 1535.0 520.0 Q 1540.0 465.0 1553.0 453.0 Q 1566.0 440.0 1577.0 451.0 Q 1582.0 452.0 1585.0 466.0 L 1583.0 498.0 Z" fill="lightgray"></path>
      </clipPath>
      <path clip-path="url(#make-me-a-hanzi-clip-13)" d="M 1502.0 696.0 L 1529.0 680.0 L 1541.0 659.0 L 1566.0 461.0 " fill="none" id="make-me-a-hanzi-animation-13" stroke-dasharray="383 766" stroke-linecap="round"></path>

      <clipPath id="make-me-a-hanzi-clip-14">
      <path d="M 1830.0 681.0 L 1829.0 666.0 L 1800.0 504.0 C 1795.0 474.0 1758.0 507.0 1773.0 481.0 L 1786.0 459.0 Q 1787.0 454.0 1793.0 450.0 Q 1801.0 447.0 1810.0 449.0 Q 1833.0 456.0 1858.0 521.0 L 1902.0 652.0 Q 1902.0 653.0 1911.0 665.0 L 1920.0 678.0 Q 1933.0 691.0 1932.0 693.0 Q 1932.0 694.0 1927.0 702.0 Q 1918.0 710.0 1897.0 726.0 Q 1876.0 742.0 1870.0 745.0 L 1855.0 748.0 Q 1845.0 752.0 1830.0 747.0 L 1795.0 737.0 Q 1777.0 730.0 1714.0 719.0 L 1645.0 706.0 Q 1628.0 703.0 1567.0 697.0 C 1537.0 694.0 1537.0 667.0 1567.0 671.0 L 1739.0 695.0 Q 1811.0 706.0 1817.0 699.0 L 1820.0 697.0 Q 1828.0 691.0 1830.0 681.0 Z" fill="lightgray"></path>
      </clipPath>
      <path clip-path="url(#make-me-a-hanzi-clip-14)" d="M 1574.0 678.0 L 1581.0 688.0 L 1636.0 691.0 L 1808.0 721.0 L 1855.0 712.0 L 1874.0 689.0 L 1825.0 503.0 L 1805.0 475.0 L 1782.0 479.0 " fill="none" id="make-me-a-hanzi-animation-14" stroke-dasharray="698 1396" stroke-linecap="round"></path>

      <clipPath id="make-me-a-hanzi-clip-15">
      <path d="M 1596.0 599.0 Q 1594.0 594.0 1598.0 588.0 Q 1604.0 582.0 1618.0 577.0 Q 1626.0 576.0 1632.0 574.0 Q 1639.0 571.0 1700.0 581.0 L 1772.0 592.0 Q 1793.0 595.0 1795.0 603.0 Q 1802.0 609.0 1783.0 620.0 Q 1764.0 630.0 1749.0 630.0 Q 1739.0 627.0 1737.0 627.0 L 1700.0 618.0 Q 1674.0 611.0 1638.0 608.0 Q 1602.0 604.0 1596.0 599.0 Z" fill="lightgray"></path>
      </clipPath>
      <path clip-path="url(#make-me-a-hanzi-clip-15)" d="M 1602.0 594.0 L 1666.0 593.0 L 1752.0 610.0 L 1784.0 607.0 " fill="none" id="make-me-a-hanzi-animation-15" stroke-dasharray="312 624" stroke-linecap="round"></path>

      <clipPath id="make-me-a-hanzi-clip-16">
      <path d="M 1800.0 504.0 Q 1789.0 513.0 1771.0 519.0 L 1665.0 504.0 L 1583.0 498.0 C 1553.0 496.0 1555.0 464.0 1585.0 466.0 L 1773.0 481.0 C 1803.0 483.0 1824.0 486.0 1800.0 504.0 Z" fill="lightgray"></path>
      </clipPath>
      <path clip-path="url(#make-me-a-hanzi-clip-16)" d="M 1590.0 493.0 L 1599.0 483.0 L 1623.0 484.0 L 1793.0 503.0 " fill="none" id="make-me-a-hanzi-animation-16" stroke-dasharray="337 674" stroke-linecap="round"></path>

      <clipPath id="make-me-a-hanzi-clip-17">
      <path d="M 1658.0 365.0 L 1668.0 384.0 Q 1668.0 389.0 1664.0 393.0 Q 1661.0 397.0 1644.0 405.0 Q 1628.0 412.0 1624.0 413.0 L 1611.0 415.0 L 1591.0 408.0 Q 1556.0 395.0 1535.0 392.0 L 1495.0 383.0 L 1469.0 379.0 Q 1448.0 378.0 1459.0 367.0 Q 1468.0 356.0 1492.0 356.0 L 1543.0 365.0 Q 1569.0 369.0 1584.0 370.0 Q 1596.0 372.0 1600.0 368.0 Q 1603.0 364.0 1603.0 354.0 L 1605.0 234.0 L 1603.0 158.0 L 1596.0 65.0 Q 1594.0 46.0 1591.0 37.0 Q 1586.0 20.0 1569.0 28.0 L 1509.0 46.0 Q 1503.0 48.0 1499.0 45.0 Q 1495.0 42.0 1503.0 34.0 L 1543.0 -4.0 L 1570.0 -40.0 Q 1584.0 -56.0 1588.0 -56.0 Q 1593.0 -57.0 1603.0 -52.0 Q 1612.0 -46.0 1615.0 -38.0 Q 1619.0 -30.0 1629.0 -14.0 Q 1647.0 16.0 1647.0 82.0 L 1647.0 176.0 L 1649.0 247.0 Q 1649.0 288.0 1651.0 310.0 L 1653.0 342.0 Q 1654.0 348.0 1658.0 365.0 Z" fill="lightgray"></path>
      </clipPath>
      <path clip-path="url(#make-me-a-hanzi-clip-17)" d="M 1468.0 370.0 L 1496.0 369.0 L 1605.0 390.0 L 1630.0 377.0 L 1624.0 106.0 L 1613.0 19.0 L 1591.0 -8.0 L 1504.0 41.0 " fill="none" id="make-me-a-hanzi-animation-17" stroke-dasharray="789 1578" stroke-linecap="round"></path>

      <clipPath id="make-me-a-hanzi-clip-18">
      <path d="M 1475.0 300.0 L 1445.0 306.0 Q 1434.0 307.0 1432.0 304.0 Q 1431.0 300.0 1436.0 292.0 L 1459.0 256.0 Q 1465.0 248.0 1475.0 240.0 Q 1483.0 229.0 1493.0 224.0 Q 1520.0 205.0 1532.0 233.0 Q 1544.0 260.0 1531.0 272.0 Q 1527.0 280.0 1516.0 284.0 Q 1493.0 297.0 1475.0 300.0 Z" fill="lightgray"></path>
      </clipPath>
      <path clip-path="url(#make-me-a-hanzi-clip-18)" d="M 1439.0 300.0 L 1505.0 254.0 L 1511.0 238.0 " fill="none" id="make-me-a-hanzi-animation-18" stroke-dasharray="226 452" stroke-linecap="round"></path>

      <clipPath id="make-me-a-hanzi-clip-19">
      <path d="M 1565.0 201.0 L 1487.0 158.0 L 1451.0 142.0 Q 1416.0 126.0 1392.0 122.0 Q 1379.0 118.0 1367.0 117.0 Q 1355.0 116.0 1353.0 112.0 Q 1349.0 108.0 1354.0 98.0 Q 1359.0 87.0 1364.0 82.0 Q 1380.0 62.0 1389.0 60.0 Q 1398.0 52.0 1405.0 59.0 Q 1412.0 65.0 1414.0 66.0 L 1487.0 120.0 Q 1523.0 146.0 1533.0 155.0 L 1571.0 191.0 Q 1577.0 196.0 1573.0 200.0 Q 1567.0 202.0 1565.0 201.0 Z" fill="lightgray"></path>
      </clipPath>
      <path clip-path="url(#make-me-a-hanzi-clip-19)" d="M 1363.0 106.0 L 1388.0 93.0 L 1417.0 100.0 L 1486.0 138.0 L 1568.0 196.0 " fill="none" id="make-me-a-hanzi-animation-19" stroke-dasharray="365 730" stroke-linecap="round"></path>

      <clipPath id="make-me-a-hanzi-clip-20">
      <path d="M 1752.0 370.0 L 1788.0 372.0 L 1869.0 382.0 Q 1875.0 382.0 1883.0 380.0 Q 1889.0 377.0 1891.0 327.0 L 1891.0 283.0 L 1886.0 105.0 Q 1884.0 30.0 1867.0 22.0 Q 1864.0 18.0 1851.0 20.0 L 1831.0 23.0 Q 1805.0 26.0 1805.0 27.0 L 1780.0 33.0 Q 1773.0 34.0 1766.0 32.0 Q 1763.0 28.0 1771.0 22.0 L 1792.0 6.0 L 1815.0 -14.0 L 1857.0 -63.0 Q 1865.0 -73.0 1871.0 -74.0 Q 1877.0 -76.0 1891.0 -71.0 Q 1902.0 -65.0 1917.0 -41.0 Q 1932.0 -18.0 1942.0 32.0 L 1943.0 236.0 Q 1945.0 276.0 1943.0 298.0 Q 1943.0 361.0 1957.0 382.0 L 1963.0 392.0 Q 1967.0 396.0 1966.0 402.0 Q 1965.0 407.0 1959.0 410.0 Q 1951.0 418.0 1914.0 432.0 Q 1899.0 439.0 1879.0 431.0 Q 1859.0 422.0 1848.0 420.0 L 1831.0 416.0 L 1786.0 409.0 Q 1753.0 404.0 1747.0 401.0 L 1715.0 398.0 Q 1705.0 398.0 1705.0 394.0 Q 1703.0 389.0 1706.0 384.0 Q 1710.0 378.0 1726.0 374.0 Q 1743.0 370.0 1752.0 370.0 Z" fill="lightgray"></path>
      </clipPath>
      <path clip-path="url(#make-me-a-hanzi-clip-20)" d="M 1713.0 390.0 L 1748.0 385.0 L 1893.0 406.0 L 1920.0 390.0 L 1915.0 103.0 L 1904.0 13.0 L 1877.0 -21.0 L 1773.0 29.0 " fill="none" id="make-me-a-hanzi-animation-20" stroke-dasharray="878 1756" stroke-linecap="round"></path>

      <clipPath id="make-me-a-hanzi-clip-21">
      <path d="M 1794.0 297.0 L 1777.0 305.0 L 1749.0 314.0 L 1721.0 320.0 Q 1708.0 321.0 1706.0 318.0 Q 1704.0 314.0 1711.0 304.0 L 1727.0 280.0 Q 1730.0 273.0 1747.0 254.0 Q 1766.0 236.0 1770.0 233.0 Q 1813.0 209.0 1813.0 262.0 Q 1813.0 276.0 1808.0 284.0 Q 1803.0 293.0 1794.0 297.0 Z" fill="lightgray"></path>
      </clipPath>
      <path clip-path="url(#make-me-a-hanzi-clip-21)" d="M 1714.0 313.0 L 1776.0 270.0 L 1793.0 243.0 " fill="none" id="make-me-a-hanzi-animation-21" stroke-dasharray="235 470" stroke-linecap="round"></path>

      <clipPath id="make-me-a-hanzi-clip-22">
      <path d="M 1857.0 212.0 L 1825.0 194.0 Q 1807.0 182.0 1758.0 159.0 Q 1710.0 136.0 1695.0 134.0 L 1675.0 132.0 Q 1666.0 130.0 1663.0 126.0 Q 1661.0 122.0 1666.0 112.0 Q 1671.0 102.0 1680.0 93.0 L 1696.0 78.0 Q 1709.0 70.0 1713.0 71.0 Q 1718.0 72.0 1721.0 78.0 L 1742.0 97.0 L 1801.0 143.0 Q 1833.0 168.0 1841.0 178.0 L 1861.0 198.0 Q 1871.0 208.0 1867.0 212.0 Q 1863.0 215.0 1857.0 212.0 Z" fill="lightgray"></path>
      </clipPath>
      <path clip-path="url(#make-me-a-hanzi-clip-22)" d="M 1673.0 121.0 L 1709.0 107.0 L 1813.0 169.0 L 1862.0 206.0 " fill="none" id="make-me-a-hanzi-animation-22" stroke-dasharray="349 698" stroke-linecap="round"></path>

</g>
</svg>
